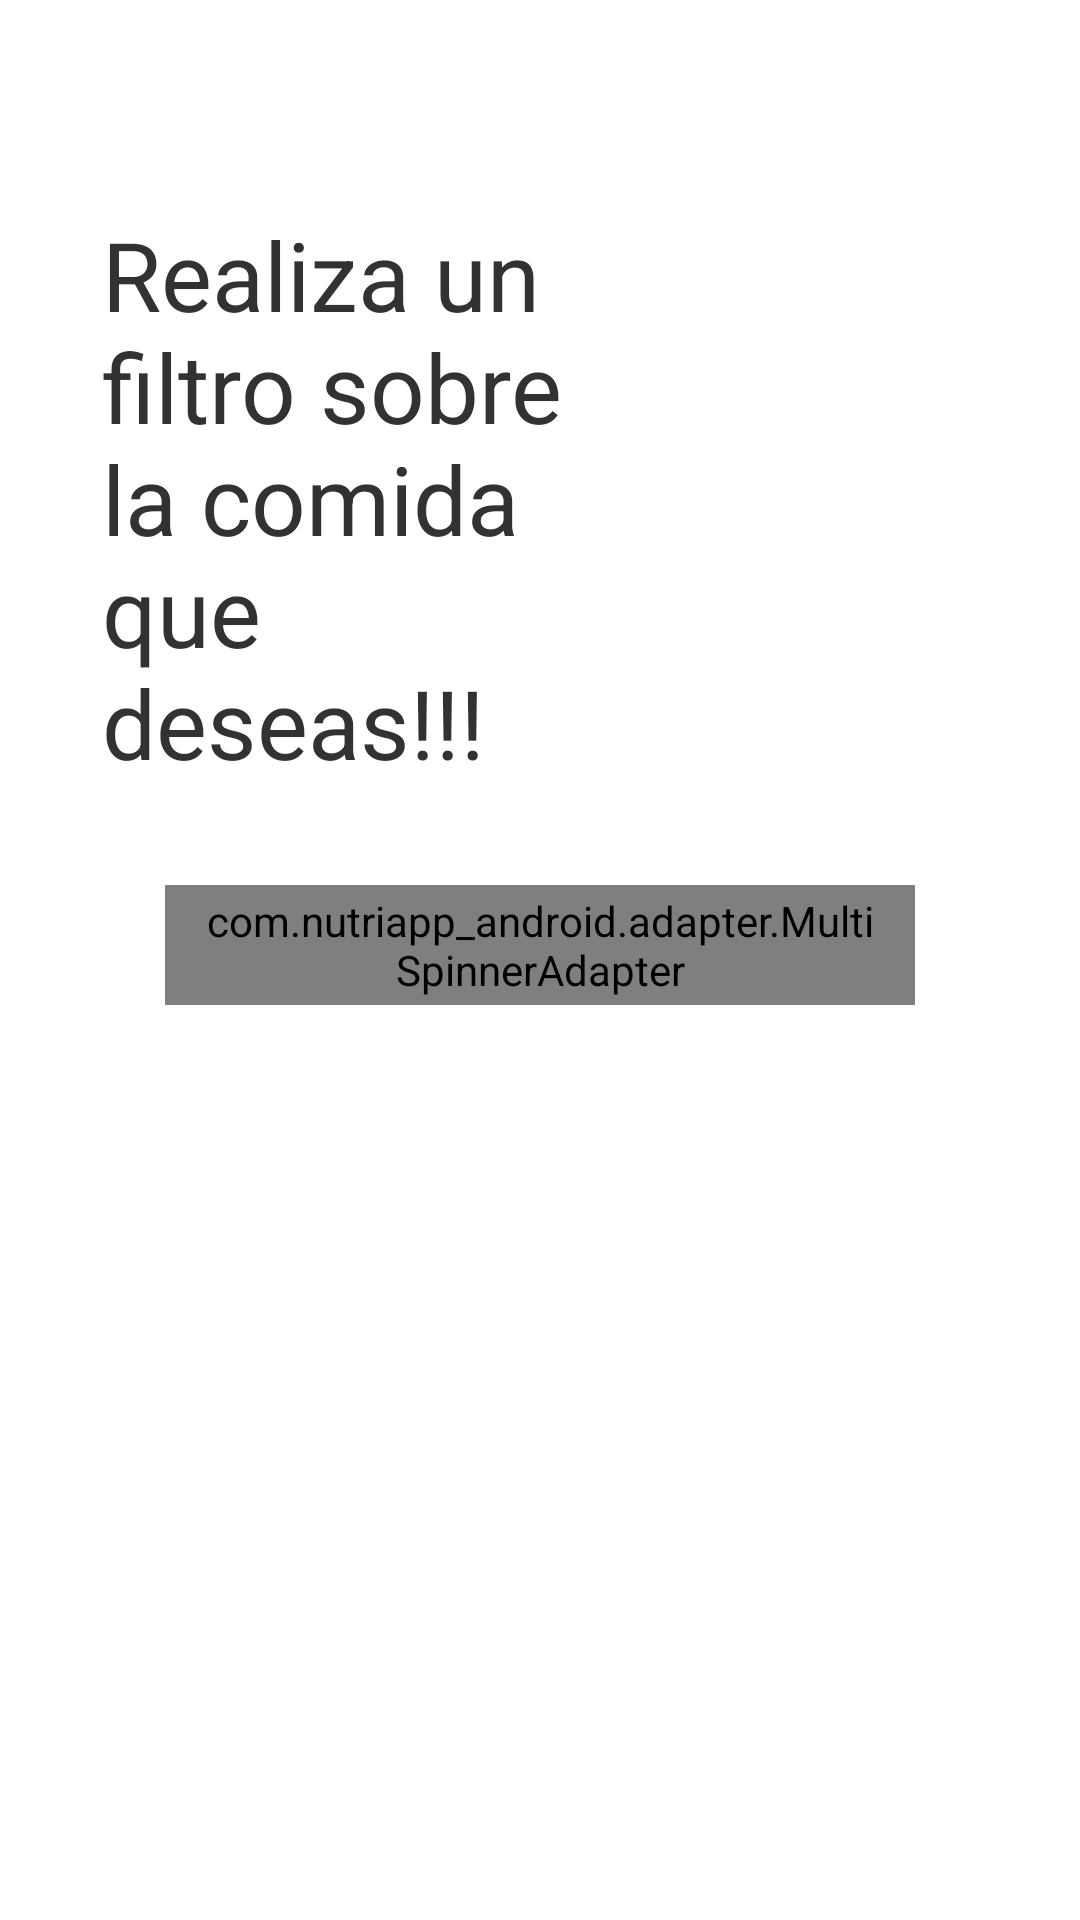

Produce the Android XML layout that renders to this screen, including the resource entries it uses.
<!-- AndroidManifest.xml: activity theme android:Theme.Holo.Light.NoActionBar -->
<!-- res/layout/activity_search_filter_sr.xml -->
<RelativeLayout xmlns:android="http://schemas.android.com/apk/res/android"
    xmlns:tools="http://schemas.android.com/tools"
    android:layout_width="match_parent"
    android:layout_height="match_parent"
    android:layout_gravity="center_horizontal" >
    
    <TextView
        android:id="@+id/emblemQuery"
        android:layout_width="160dp"
        android:layout_height="200dp"
        android:layout_marginTop="70dp"
        android:layout_marginLeft="34dp"
        android:text="@string/filtro_receta"
        android:textSize="32sp" />
    
    <RelativeLayout
        android:layout_width="250dp"
        android:layout_height="40dp"
        android:layout_below="@+id/emblemQuery"
        android:layout_centerHorizontal="true"
        android:layout_centerVertical="true"
        android:layout_marginTop="25dp"
        android:background="@drawable/input_textfield" >
        
        <com.nutriapp_android.adapter.MultiSpinnerAdapter
            android:id="@+id/inputFiltroReceta"
            android:layout_width="match_parent"
            android:layout_height="match_parent"
            android:layout_alignParentTop="true"
            android:layout_toLeftOf="@+id/botonFiltro"
            android:background="@null"
            android:paddingLeft="10dp"
            android:paddingRight="10dp" />
        
        <ImageButton
            android:id="@+id/botonFiltro"
            android:layout_width="wrap_content"
            android:layout_height="wrap_content"
            android:layout_alignParentBottom="true"
            android:layout_alignParentRight="true"
            android:layout_alignParentTop="true"
            android:background="@null"
            android:contentDescription="@string/buscar_receta"
            android:src="@drawable/action_search_holo" />
        
    </RelativeLayout>

</RelativeLayout>
<!-- resources referenced by this layout -->
<resources>
  <!-- drawable input_textfield: png bitmap (drawable, 842 bytes) -->
  <string name="buscar_receta">Buscar receta</string>
  <string name="filtro_receta">Realiza un filtro sobre la comida que deseas!!!</string>
</resources>
